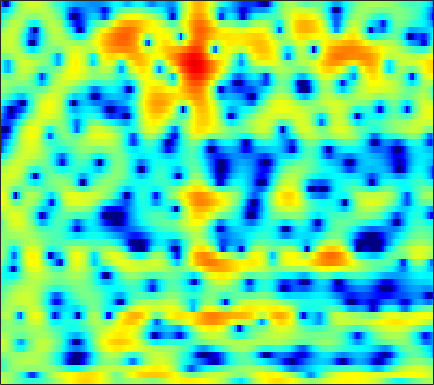

Source data for this figure (header and first rows):
2.5049, 2.1644, 1.6773, 1.1546, 0.7338, 0.15684, -0.44443, -0.90244, -1.4856, -2.0252, -2.5062, -2.7937, -3.1146, -3.3357, -3.421, -3.4287, -3.2988, -3.1004, -2.7739, -2.3655, -1.8873, -1.4926, -0.90728, -0.31177
1.135, 1.183, 1.162, 1.014, 0.8128, 0.4205, -0.1422, -0.684, -1.592, -2.759, -4.255, -5.635, -7.915, -10.72, -12.65, -12.72, -10.05, -7.89, -5.46, -3.509, -1.942, -0.9598, 0.1339, 1.043
-3.396, -2.425, -1.392, -0.6004, -0.1441, 0.3032, 0.6088, 0.7511, 0.8395, 0.8393, 0.7812, 0.7114, 0.6089, 0.5249, 0.4786, 0.4586, 0.4759, 0.5102, 0.567, 0.6191, 0.6485, 0.6407, 0.5679, 0.4167
-2.875, -2.122, -1.236, -0.4891, -0.01203, 0.523, 0.9462, 1.204, 1.468, 1.661, 1.797, 1.863, 1.907, 1.902, 1.871, 1.784, 1.649, 1.509, 1.267, 0.9461, 0.5368, 0.1589, -0.4606, -1.226
-0.3966, -0.09676, 0.2152, 0.4355, 0.5503, 0.6514, 0.7041, 0.7416, 0.7904, 0.8647, 0.976, 1.085, 1.234, 1.386, 1.484, 1.574, 1.598, 1.56, 1.419, 1.164, 0.7769, 0.3885, -0.2646, -1.091
2.462, 2.215, 1.74, 1.078, 0.4515, -0.5763, -1.801, -2.782, -3.958, -4.537, -4.173, -3.376, -2.059, -0.7832, 0.03962, 0.9429, 1.605, 1.949, 2.215, 2.282, 2.152, 1.93, 1.481, 0.8643
3.291, 2.853, 2.122, 1.179, 0.302, -1.162, -3.014, -4.692, -7.176, -8.764, -7.733, -5.956, -3.624, -1.726, -0.6035, 0.557, 1.4, 1.856, 2.235, 2.398, 2.365, 2.223, 1.883, 1.376
1.852, 1.619, 1.262, 0.8476, 0.5108, 0.04087, -0.4194, -0.7192, -1.008, -1.115, -1.013, -0.8099, -0.4293, 0.01329, 0.3479, 0.7425, 1.048, 1.203, 1.306, 1.287, 1.133, 0.9414, 0.579, 0.1049
0.02385, 0.1715, 0.3062, 0.3581, 0.3425, 0.2673, 0.1724, 0.115, 0.09862, 0.1592, 0.3134, 0.4805, 0.7544, 1.037, 1.223, 1.404, 1.48, 1.455, 1.306, 1.018, 0.6058, 0.2311, -0.3359, -0.9372
-1.133, -0.2312, 0.4927, 0.7356, 0.6553, 0.2406, -0.4437, -1.019, -1.575, -1.553, -0.8591, -0.07345, 1.021, 1.965, 2.509, 2.979, 3.135, 3.039, 2.636, 1.921, 0.877, -0.1008, -1.62, -3.244
0.5651, 1.32, 1.882, 1.925, 1.564, 0.4829, -1.508, -3.917, -9.02, -11.55, -5.457, -2.144, 0.7684, 2.592, 3.454, 4.094, 4.245, 4.06, 3.423, 2.319, 0.7213, -0.8744, -3.689, -7.717
-0.09929, 0.4771, 1.034, 1.344, 1.418, 1.33, 1.093, 0.8757, 0.6938, 0.7673, 1.113, 1.495, 2.016, 2.443, 2.627, 2.641, 2.361, 1.952, 1.133, 0.02999, -1.346, -2.523, -4.162, -5.704
-0.8567, -0.1905, 0.5441, 1.134, 1.488, 1.853, 2.128, 2.288, 2.455, 2.587, 2.691, 2.739, 2.737, 2.628, 2.456, 2.081, 1.496, 0.9055, -0.1041, -1.406, -3.025, -4.47, -6.786, -9.624
-1.444, -0.7978, -0.0294, 0.6267, 1.051, 1.534, 1.932, 2.185, 2.458, 2.654, 2.774, 2.804, 2.764, 2.608, 2.405, 2.01, 1.456, 0.9205, 0.03636, -1.071, -2.424, -3.63, -5.5, -7.645
-2.493, -1.925, -1.237, -0.6348, -0.226, 0.2688, 0.7097, 1.01, 1.368, 1.674, 1.915, 2.043, 2.142, 2.148, 2.079, 1.884, 1.573, 1.261, 0.7422, 0.1182, -0.5858, -1.147, -1.898, -2.59
-3.619, -3.214, -2.765, -2.371, -2.087, -1.688, -1.24, -0.8773, -0.3592, 0.1706, 0.6755, 1.021, 1.401, 1.675, 1.804, 1.869, 1.81, 1.691, 1.445, 1.118, 0.7316, 0.4293, 0.02714, -0.3376
-4, -4.032, -4.286, -4.662, -4.923, -5.057, -4.721, -4.115, -2.988, -1.733, -0.5416, 0.2554, 1.131, 1.792, 2.148, 2.446, 2.545, 2.507, 2.32, 2.009, 1.61, 1.272, 0.8042, 0.3665
-2.73, -3.41, -4.872, -7.21, -9.91, -16.04, -18.4, -12.1, -6.755, -3.314, -0.8614, 0.5471, 1.984, 3.002, 3.508, 3.885, 3.943, 3.794, 3.37, 2.716, 1.893, 1.199, 0.2197, -0.757
-0.2825, -1.045, -2.416, -4.128, -5.45, -6.801, -6.932, -6.013, -3.978, -1.678, 0.4522, 1.817, 3.262, 4.267, 4.73, 4.952, 4.734, 4.265, 3.246, 1.771, -0.1254, -1.746, -3.92, -5.796
1.463, 0.6236, -0.9596, -3.144, -5.298, -8.875, -11.41, -9.538, -5.32, -1.899, 0.6856, 2.187, 3.68, 4.624, 5.011, 5.092, 4.658, 3.976, 2.514, 0.2704, -3.057, -6.76, -15.65, -21.06
1.342, 0.7019, -0.4623, -1.991, -3.353, -5.15, -6.011, -5.361, -3.397, -1.284, 0.5042, 1.56, 2.621, 3.289, 3.538, 3.555, 3.214, 2.733, 1.794, 0.5444, -0.9219, -2.045, -3.298, -3.967
0.6516, 0.4477, 0.1243, -0.2303, -0.4613, -0.6499, -0.6543, -0.5021, -0.1162, 0.3909, 0.9155, 1.259, 1.606, 1.805, 1.842, 1.738, 1.471, 1.177, 0.6849, 0.1207, -0.4651, -0.8789, -1.358, -1.697
0.05286, 0.2206, 0.4398, 0.6418, 0.7781, 0.9423, 1.108, 1.222, 1.36, 1.469, 1.522, 1.523, 1.443, 1.273, 1.088, 0.7729, 0.3992, 0.09668, -0.3111, -0.696, -1.036, -1.258, -1.496, -1.685
-1.096, -0.3451, 0.528, 1.241, 1.664, 2.09, 2.376, 2.505, 2.564, 2.494, 2.296, 2.061, 1.638, 1.081, 0.587, -0.1432, -0.9077, -1.455, -2.076, -2.499, -2.69, -2.7, -2.595, -2.447
-2.134, -0.5919, 0.9214, 1.995, 2.581, 3.133, 3.449, 3.557, 3.537, 3.331, 2.936, 2.497, 1.718, 0.6745, -0.2932, -1.859, -3.738, -5.288, -7.201, -8.136, -7.589, -6.61, -5.228, -4.059
0.1036, 1.009, 1.977, 2.671, 3.041, 3.365, 3.519, 3.532, 3.418, 3.147, 2.693, 2.207, 1.319, 0.1166, -1.065, -3.112, -5.921, -8.823, -14.51, -19.58, -13.82, -10.52, -7.657, -5.712
2.61, 2.743, 2.825, 2.787, 2.692, 2.502, 2.317, 2.199, 2.08, 1.965, 1.781, 1.559, 1.077, 0.3454, -0.3848, -1.607, -3.076, -4.236, -5.687, -6.756, -7.308, -7.406, -7.243, -6.716
4.373, 4.044, 3.358, 2.377, 1.452, 0.08797, -1.067, -1.43, -1.081, -0.2003, 0.6721, 1.149, 1.5, 1.489, 1.28, 0.7536, -0.0212, -0.7477, -1.915, -3.339, -5.169, -6.965, -10.29, -14.39
4.559, 4.094, 3.041, 1.331, -0.5627, -4.479, -12.41, -22.88, -8.434, -3.498, -0.8963, 0.284, 1.226, 1.658, 1.733, 1.581, 1.194, 0.7462, -0.04216, -1.075, -2.399, -3.601, -5.355, -6.564
3, 2.88, 2.396, 1.56, 0.7389, -0.4658, -1.499, -1.897, -1.808, -1.295, -0.7627, -0.4812, -0.3278, -0.3631, -0.4873, -0.7029, -0.9109, -1.027, -1.149, -1.267, -1.392, -1.478, -1.523, -1.39
2.333, 2.587, 2.703, 2.607, 2.417, 2.079, 1.679, 1.371, 0.9342, 0.4321, -0.2178, -0.8486, -1.92, -3.259, -4.327, -5.472, -5.744, -5.272, -4.193, -3.076, -2.146, -1.589, -1.005, -0.5616
2.143, 2.575, 2.987, 3.224, 3.297, 3.248, 3.049, 2.788, 2.275, 1.525, 0.4657, -0.6106, -2.561, -5.456, -8.733, -17.07, -20.08, -11.94, -7.091, -4.398, -2.732, -1.899, -1.176, -0.7874
1.032, 1.554, 2.152, 2.622, 2.896, 3.118, 3.183, 3.111, 2.848, 2.37, 1.666, 0.9664, -0.1721, -1.5, -2.516, -3.588, -3.955, -3.719, -3.034, -2.308, -1.779, -1.562, -1.534, -1.798
-1.55, -0.865, 0.01561, 0.8171, 1.344, 1.944, 2.387, 2.618, 2.78, 2.774, 2.61, 2.396, 2.01, 1.557, 1.206, 0.7819, 0.4381, 0.2227, -0.0169, -0.2853, -0.6585, -1.065, -1.838, -2.94
-6.01, -4.842, -3.336, -1.951, -1.029, 0.05002, 0.9533, 1.518, 2.118, 2.551, 2.816, 2.92, 2.934, 2.831, 2.691, 2.423, 2.076, 1.77, 1.29, 0.7174, 0.02994, -0.582, -1.558, -2.764
-11.93, -9.591, -7.073, -5.012, -3.674, -2.114, -0.7586, 0.1208, 1.121, 1.925, 2.54, 2.871, 3.153, 3.25, 3.207, 3, 2.632, 2.263, 1.646, 0.9225, 0.1236, -0.4934, -1.313, -2.1
-12.99, -11.41, -9.382, -7.415, -5.966, -4.062, -2.298, -1.095, 0.3166, 1.491, 2.427, 2.964, 3.465, 3.715, 3.73, 3.529, 3.066, 2.539, 1.619, 0.4771, -0.8001, -1.73, -2.713, -3.203
-13.4, -13.87, -13.62, -11.68, -9.47, -6.581, -3.976, -2.289, -0.3481, 1.246, 2.509, 3.262, 3.989, 4.413, 4.526, 4.377, 3.856, 3.186, 1.859, -0.1128, -2.994, -6.038, -11.3, -11.27
-15, -18.5, -24.16, -18.11, -13.6, -9.318, -6.19, -4.259, -2.085, -0.2752, 1.23, 2.162, 3.154, 3.842, 4.163, 4.295, 4.072, 3.655, 2.705, 1.262, -0.6776, -2.391, -4.35, -4.583
-10.79, -11.71, -12.51, -12.44, -11.8, -10.49, -8.747, -7.299, -5.364, -3.546, -1.887, -0.7897, 0.5105, 1.581, 2.212, 2.828, 3.181, 3.273, 3.152, 2.832, 2.366, 1.978, 1.526, 1.246
-8.925, -10.35, -12.56, -15.05, -16.55, -16.69, -14.36, -12.3, -9.822, -7.655, -5.739, -4.365, -2.662, -1.084, -0.04089, 1.16, 2.105, 2.64, 3.16, 3.462, 3.572, 3.566, 3.443, 3.221
-6.558, -8.287, -11.25, -15.35, -18.69, -19.94, -16.79, -14.85, -13.34, -12.35, -10.89, -9.259, -6.615, -4.048, -2.326, -0.3959, 1.136, 2.045, 2.994, 3.647, 4.062, 4.234, 4.287, 4.127
-2.898, -3.947, -5.466, -7.025, -8.077, -9.306, -10.43, -11.49, -13.77, -18.9, -32.48, -17.56, -10.17, -5.897, -3.588, -1.267, 0.4786, 1.512, 2.566, 3.345, 3.892, 4.146, 4.306, 4.248
-0.2932, -0.8454, -1.653, -2.511, -3.208, -4.102, -5.045, -5.784, -6.715, -7.4, -7.352, -6.701, -5.233, -3.621, -2.468, -1.138, -0.06329, 0.6048, 1.344, 1.97, 2.483, 2.801, 3.111, 3.287
0.926, 0.6614, 0.2467, -0.1939, -0.5324, -0.9715, -1.379, -1.647, -1.95, -2.109, -2.135, -2.063, -1.871, -1.647, -1.518, -1.419, -1.402, -1.416, -1.336, -1.067, -0.5566, -0.03314, 0.7167, 1.394
1.208, 1.036, 0.8008, 0.602, 0.5117, 0.4213, 0.3921, 0.3911, 0.3845, 0.3537, 0.2591, 0.1351, -0.1756, -0.6697, -1.239, -2.327, -3.859, -5.317, -7.388, -8.213, -6.58, -4.749, -2.519, -0.7834
0.2027, -0.2257, -0.6727, -0.8299, -0.7045, -0.2585, 0.3261, 0.7545, 1.245, 1.543, 1.643, 1.559, 1.204, 0.5135, -0.2468, -1.709, -3.859, -6.101, -10.3, -13.13, -9.384, -6.362, -3.521, -1.583
-2.35, -4.084, -6.862, -8.171, -6.756, -3.764, -1.337, 0.01918, 1.306, 2.123, 2.549, 2.64, 2.521, 2.125, 1.67, 0.8883, -0.06907, -0.8239, -1.665, -2.127, -2.089, -1.868, -1.454, -1.135
-2.381, -4.088, -7.024, -8.579, -6.826, -3.495, -0.9153, 0.4727, 1.742, 2.524, 2.916, 3.011, 2.953, 2.75, 2.506, 2.135, 1.741, 1.433, 1.069, 0.715, 0.3005, -0.124, -0.8968, -2.083
0.0651, -0.01613, -0.1344, -0.03472, 0.2157, 0.775, 1.371, 1.741, 2.039, 2.075, 1.883, 1.627, 1.171, 0.7121, 0.4234, 0.1866, 0.1442, 0.203, 0.2813, 0.296, 0.1472, -0.1266, -0.8483, -2.081
1.321, 1.675, 2.002, 2.222, 2.322, 2.334, 2.199, 1.961, 1.433, 0.6045, -0.547, -1.626, -3.32, -5.055, -5.948, -6.093, -5.138, -4.103, -2.801, -1.735, -0.9588, -0.5668, -0.3285, -0.3566
1.782, 2.18, 2.569, 2.764, 2.796, 2.629, 2.206, 1.689, 0.6866, -0.7328, -2.704, -4.665, -8.186, -13.7, -22.12, -20.97, -12.39, -9.093, -5.981, -3.74, -2.065, -1.117, -0.1381, 0.5482
1.414, 1.887, 2.387, 2.697, 2.774, 2.672, 2.277, 1.766, 0.7443, -0.6721, -2.556, -4.279, -6.866, -9.604, -11.21, -12.09, -11.11, -9.494, -6.893, -4.472, -2.413, -1.174, 0.1045, 1.024
-0.1801, 0.6441, 1.556, 2.233, 2.55, 2.728, 2.602, 2.297, 1.6, 0.5114, -0.9884, -2.436, -4.894, -8.216, -11.88, -21.96, -19.39, -12.16, -7.046, -3.792, -1.545, -0.2771, 0.9498, 1.714
-3.447, -1.994, -0.4948, 0.6076, 1.246, 1.815, 2.112, 2.153, 1.974, 1.485, 0.7013, -0.08602, -1.399, -2.935, -4.067, -5.075, -4.927, -4.066, -2.49, -0.9539, 0.2977, 1.016, 1.678, 1.985
-5.818, -4.635, -3.305, -2.152, -1.364, -0.4264, 0.3489, 0.8016, 1.203, 1.4, 1.385, 1.265, 0.9904, 0.6651, 0.4565, 0.2968, 0.3294, 0.4841, 0.787, 1.129, 1.427, 1.561, 1.571, 1.386
-7.381, -7.43, -7.084, -6.037, -4.95, -3.304, -1.79, -0.8165, 0.2273, 1.008, 1.55, 1.828, 2.07, 2.204, 2.249, 2.266, 2.259, 2.236, 2.172, 2.046, 1.827, 1.591, 1.162, 0.5999
-9.907, -13.49, -21.09, -14.62, -9.782, -5.741, -3.056, -1.582, -0.08639, 1.004, 1.808, 2.258, 2.7, 2.992, 3.125, 3.199, 3.155, 3.04, 2.783, 2.385, 1.826, 1.31, 0.5075, -0.4275
